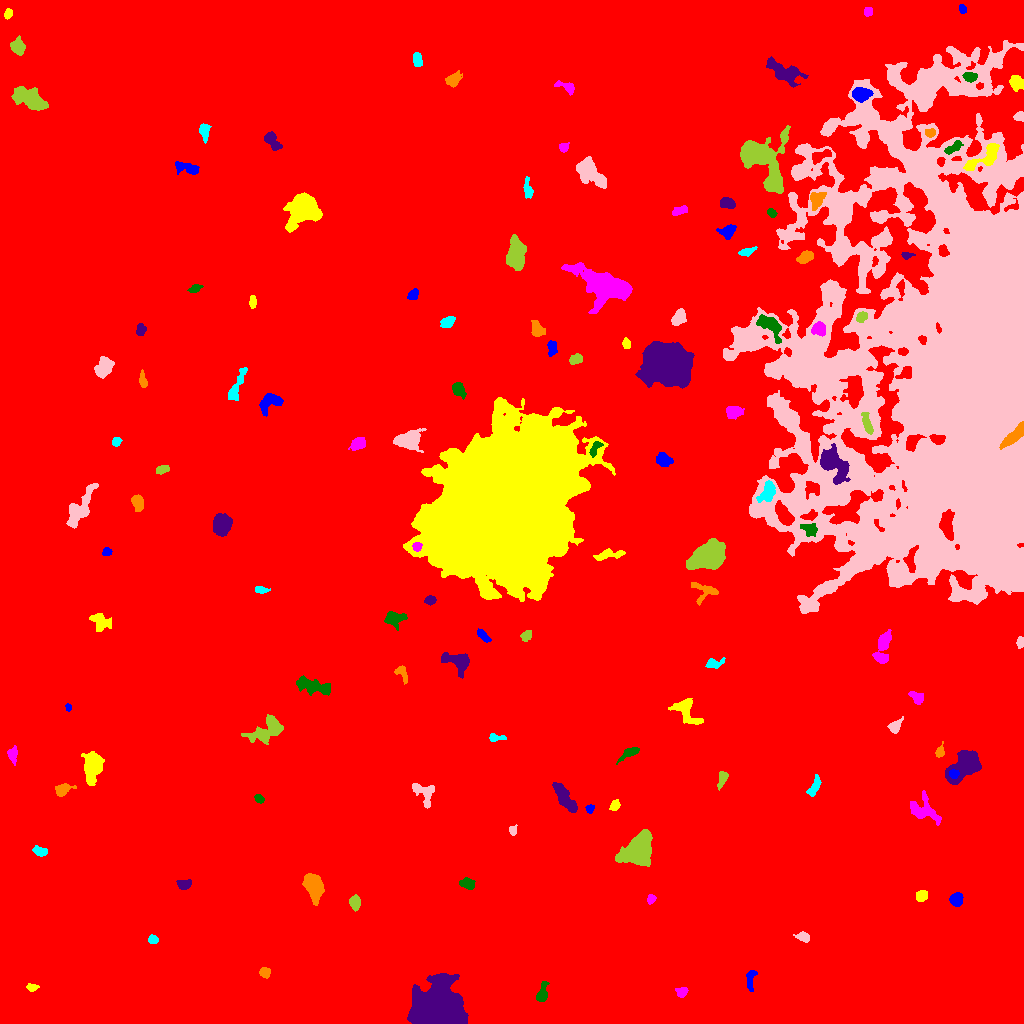

The table this chart was drawn from, first rows:
ID, X, Y, A, B, theta, total_flux, mu_max, mu_median, mu_mean, R_fwhm, R_e, R10, R90, x_start, x_end, y_start, y_end, area, greylevel
0, 514.5, 505.9, 289.8, 282.8, 1.245, 4199796, 22.0, 4.0, 4.651, 137.1, 264.2, 99.57, 426.2, 0, 1023, 0, 1023, 903059, 4.651
1, 750, 43.27, 5.716, 2.008, 1.406, 378.0, 7.0, 2.0, 2.503, 3.241, 3.613, 1.262, 5.781, 746, 757, 32, 53, 151, 13.5
2, 32.39, 35.99, 2.738, 1.663, 0.1085, 292.0, 8.0, 3.0, 3.561, 3.432, 2.646, 0.9772, 4.297, 26, 39, 32, 40, 82, 16.56
3, 681.4, 30.95, 2.651, 2.311, 0.6215, 352.0, 7.0, 3.0, 3.229, 3.827, 3.09, 1.262, 4.82, 675, 688, 26, 36, 109, 14.23
4, 541.6, 28.31, 4.578, 2.44, 1.267, 364.0, 6.0, 2.0, 2.068, 4.297, 3.478, 1.382, 5.917, 536, 549, 22, 42, 176, 13.07
5, 437.7, 13.96, 11.83, 9.662, 0.07848, 57877, 77.0, 20.0, 25.79, 14.56, 12.64, 5.015, 20.29, 407, 468, 0, 50, 2244, 35.79
6, 264.7, 51.18, 2.576, 2.318, 0.1262, 306.0, 6.0, 3.0, 2.833, 4.549, 3.141, 1.262, 4.754, 259, 270, 45, 56, 108, 13.83
7, 152.8, 83.68, 2.236, 2.108, -0.313, 216.0, 5.0, 3.0, 2.541, 3.827, 2.821, 1.128, 4.297, 148, 158, 80, 89, 85, 13.54
8, 803.1, 86.4, 3.188, 1.994, -0.3274, 330.0, 6.0, 3.0, 2.727, 4.478, 3.192, 1.262, 4.886, 793, 809, 81, 92, 121, 13.73
9, 354.9, 121.2, 3.599, 2.411, -1.542, 715.0, 10.0, 5.0, 4.799, 4.983, 3.827, 1.493, 5.89, 349, 360, 112, 129, 149, 14.8
10, 757.8, 128.9, 5.438, 4.284, 0.8426, 2777, 19.0, 5.0, 6.692, 5.971, 5.412, 2.185, 9.288, 745, 772, 111, 143, 415, 16.69
11, 956.2, 124.2, 3.062, 2.924, 1.058, 993.0, 13.0, 6.0, 6.018, 4.754, 3.827, 1.493, 6.077, 949, 963, 117, 131, 165, 16.02
12, 921.6, 128, 2.73, 2.395, 0.6898, 436.0, 8.0, 3.0, 3.488, 4.222, 3.241, 1.262, 5.202, 916, 927, 122, 133, 125, 14.49
13, 651.1, 124.6, 2.43, 1.933, 1.134, 312.0, 7.0, 4.0, 4.052, 3.827, 2.821, 1.128, 4.26, 647, 656, 119, 129, 77, 14.05
14, 466.8, 139.8, 3.666, 2.294, -0.2027, 559.0, 10.0, 3.0, 3.702, 3.868, 3.523, 1.382, 5.89, 459, 475, 134, 146, 151, 15.7
15, 183.8, 139.4, 3.721, 2.551, 0.05442, 494.0, 6.0, 4.0, 3.742, 5.917, 3.989, 1.596, 5.754, 176, 191, 134, 144, 132, 13.74
16, 313.8, 136.6, 6.62, 3.746, -1.288, 4785, 25.0, 9.0, 10.61, 7.092, 6.18, 2.523, 10.08, 302, 324, 118, 150, 451, 19.61
17, 40.12, 172.4, 3.736, 2.183, -0.2649, 407.0, 6.0, 3.0, 3.23, 5.14, 3.656, 1.382, 5.585, 32, 47, 167, 178, 126, 13.23
18, 512.5, 193.2, 2.214, 1.911, -1.482, 191.0, 6.0, 3.0, 2.616, 3.432, 2.585, 0.9772, 3.989, 509, 517, 188, 199, 73, 13.62
19, 638.5, 172.8, 6.582, 5.341, 0.8108, 21411, 110.0, 12.0, 24.3, 6.457, 6.507, 2.523, 12.45, 615, 652, 157, 194, 881, 33.3
20, 790.6, 211.2, 5.845, 2.727, 0.1775, 1238, 11.0, 5.0, 5.552, 5.781, 4.82, 1.871, 7.442, 779, 801, 204, 218, 223, 14.55
21, 589.8, 214.6, 2.119, 1.841, 1.304, 294.0, 9.0, 4.0, 4.261, 3.09, 2.459, 0.9772, 3.949, 585, 594, 210, 219, 69, 16.26
22, 614.7, 217.9, 2.805, 2.068, 0.9821, 466.0, 10.0, 4.0, 4.755, 3.827, 3.09, 1.262, 4.853, 609, 620, 213, 224, 98, 14.76
23, 923.7, 212.8, 8.89, 5.261, -0.5493, 1377, 7.0, 3.0, 3.18, 7.695, 6.77, 2.646, 10.3, 910, 941, 198, 233, 433, 13.18
24, 258.3, 225.2, 2.451, 1.702, -0.8194, 187.0, 7.0, 2.0, 2.397, 2.394, 2.394, 0.7979, 4.068, 254, 264, 220, 229, 78, 13.4
25, 564.6, 225.8, 9.592, 2.85, -0.9517, 1634, 7.0, 4.0, 4.244, 8.974, 6.482, 2.706, 9.608, 552, 577, 211, 241, 385, 14.24
26, 62.5, 233.7, 3.773, 2.512, 0.4096, 497.0, 7.0, 3.0, 2.873, 4.478, 3.742, 1.493, 5.89, 55, 76, 227, 240, 173, 14.87
27, 814.5, 236.7, 5.373, 2.113, 1.118, 439.0, 6.0, 2.0, 2.598, 4.983, 3.949, 1.493, 6.257, 806, 821, 227, 249, 169, 13.6
28, 424.7, 230.3, 6.826, 4.853, -0.9032, 837.0, 6.0, 3.0, 2.906, 7.611, 5.585, 2.185, 8.444, 412, 434, 215, 240, 288, 12.91
29, 722, 244.6, 4.684, 2.01, 1.284, 421.0, 7.0, 3.0, 3.142, 4.107, 3.613, 1.382, 5.585, 717, 728, 233, 252, 134, 13.14
30, 376.4, 246.5, 4.228, 3.443, -0.5466, 3287, 32.0, 9.0, 10.64, 5.202, 4.754, 1.871, 7.838, 364, 388, 236, 256, 309, 20.64
31, 953.7, 249.5, 2.335, 2.004, -0.1305, 485.0, 13.0, 6.0, 5.706, 3.192, 2.764, 0.9772, 4.334, 949, 959, 245, 254, 85, 33.71
32, 92.64, 258.6, 6.162, 3.922, 1.525, 4742, 30.0, 6.0, 9.353, 6.308, 5.754, 2.257, 9.901, 81, 104, 238, 272, 507, 19.35
33, 12.73, 268.4, 4.403, 2.34, -1.536, 410.0, 6.0, 3.0, 2.993, 5.14, 3.827, 1.493, 5.781, 7, 17, 258, 278, 137, 12.99
34, 629.7, 270.7, 5.956, 2.018, 0.5479, 587.0, 9.0, 3.0, 3.579, 3.909, 3.909, 1.493, 6.257, 616, 639, 259, 276, 164, 13.58
35, 965.4, 258.4, 9.33, 5.081, 0.7042, 7582, 31.0, 10.0, 10.94, 7.464, 7.421, 2.821, 12.06, 945, 981, 239, 273, 693, 20.94
36, 939.8, 271.5, 3.348, 2.058, 1.256, 453.0, 8.0, 5.0, 4.768, 4.583, 3.192, 1.262, 4.853, 935, 944, 266, 282, 95, 13.77
37, 495.1, 285.7, 3.677, 1.665, 0.03124, 314.0, 11.0, 2.0, 3.019, 2.185, 2.523, 0.7979, 4.618, 489, 506, 282, 290, 104, 14.02
38, 895.4, 296.9, 3.622, 2.328, 0.9462, 346.0, 7.0, 2.0, 2.386, 3.523, 3.338, 1.262, 5.47, 887, 903, 290, 307, 145, 13.39
39, 266.4, 292.6, 9.605, 4.726, 0.49, 2102, 11.0, 3.0, 3.914, 6.283, 6.864, 2.585, 11.18, 241, 283, 279, 309, 537, 13.91
40, 832.7, 302.2, 3.586, 2.447, 0.8616, 479.0, 8.0, 3.0, 3.281, 4.297, 3.7, 1.382, 5.917, 826, 839, 294, 309, 146, 13.28
41, 68.27, 316.3, 1.937, 1.427, -1.507, 142.0, 7.0, 3.0, 3.087, 2.459, 2.034, 0.7979, 3.192, 65, 71, 312, 320, 46, 16.09
42, 686.2, 312.3, 7.91, 4.472, -0.8646, 1367, 10.0, 3.0, 3.514, 5.499, 5.698, 2.111, 9.591, 668, 703, 299, 325, 389, 13.51
43, 916.3, 326, 4.129, 2.665, -0.6659, 403.0, 5.0, 3.0, 2.76, 5.046, 3.909, 1.596, 5.997, 908, 923, 319, 332, 146, 13.76
44, 313.4, 337.3, 10.36, 3.245, -0.2513, 1825, 10.0, 4.0, 4.462, 7.356, 6.433, 2.459, 10.08, 296, 330, 328, 348, 409, 14.46
45, 458.5, 361.4, 6.769, 4.233, -0.489, 2897, 20.0, 6.0, 7.664, 5.917, 5.382, 2.111, 9.236, 441, 469, 345, 371, 378, 17.66
46, 401.5, 351, 4.421, 2.422, -1.037, 329.0, 6.0, 2.0, 2.419, 4.184, 3.29, 1.262, 5.441, 394, 407, 339, 358, 136, 14.42
47, 714, 359.8, 3.999, 2.154, 0.08073, 382.0, 7.0, 2.0, 2.671, 3.785, 3.29, 1.262, 5.382, 705, 725, 355, 366, 143, 13.67
48, 1020, 381.4, 2.4, 1.667, 1.316, 176.0, 5.0, 2.5, 2.2, 3.568, 2.585, 0.9772, 3.868, 1016, 1023, 375, 387, 80, 14.2
49, 526.2, 387.6, 2.646, 2.176, 0.9924, 228.0, 5.0, 2.0, 2.151, 3.656, 3.038, 1.128, 4.687, 520, 531, 382, 393, 106, 16.15
50, 965.2, 367.6, 6.713, 6.041, -1.353, 1487, 11.0, 3.0, 3.618, 4.853, 5.917, 2.111, 9.837, 951, 978, 352, 386, 411, 15.62
51, 483, 387.9, 4.074, 1.819, -0.7737, 446.0, 7.0, 4.0, 3.748, 4.478, 3.478, 1.382, 5.382, 477, 491, 381, 395, 119, 18.75
52, 100.9, 401.5, 5.425, 3.835, -0.5213, 648.0, 6.0, 2.0, 2.436, 6.333, 5.015, 1.871, 7.695, 89, 111, 392, 410, 266, 13.44
53, 883.1, 375.8, 9.345, 3.222, 1.345, 1233, 7.0, 3.0, 3.416, 7.001, 5.917, 2.394, 9.407, 872, 891, 360, 394, 361, 13.42
54, 393.7, 405.1, 5.153, 3.422, 0.05559, 834.0, 9.0, 3.0, 3.39, 4.687, 4.652, 1.784, 7.59, 384, 407, 393, 412, 246, 15.39
55, 430.3, 423.3, 2.184, 2.026, -0.07707, 351.0, 11.0, 3.0, 3.656, 2.764, 2.646, 0.9772, 4.297, 424, 436, 418, 428, 96, 21.66
56, 704.2, 432.2, 7.047, 5.073, -0.1971, 882.0, 8.0, 3.0, 3.556, 5.971, 5.382, 2.034, 7.999, 691, 718, 418, 441, 248, 12.56
57, 260.6, 433.6, 3.264, 1.601, -0.09942, 341.0, 7.0, 3.0, 3.707, 3.785, 2.764, 1.128, 4.442, 255, 270, 430, 437, 92, 13.71
58, 903.4, 444.4, 3.714, 2.248, 0.351, 370.0, 7.0, 3.0, 3.136, 3.432, 3.385, 1.262, 5.352, 896, 910, 440, 452, 118, 21.14
59, 706.7, 467.3, 7.947, 5.276, 0.4768, 15896, 67.0, 13.0, 17.94, 6.91, 7.569, 2.877, 13.67, 686, 725, 454, 485, 886, 26.94
... 84 more rows
